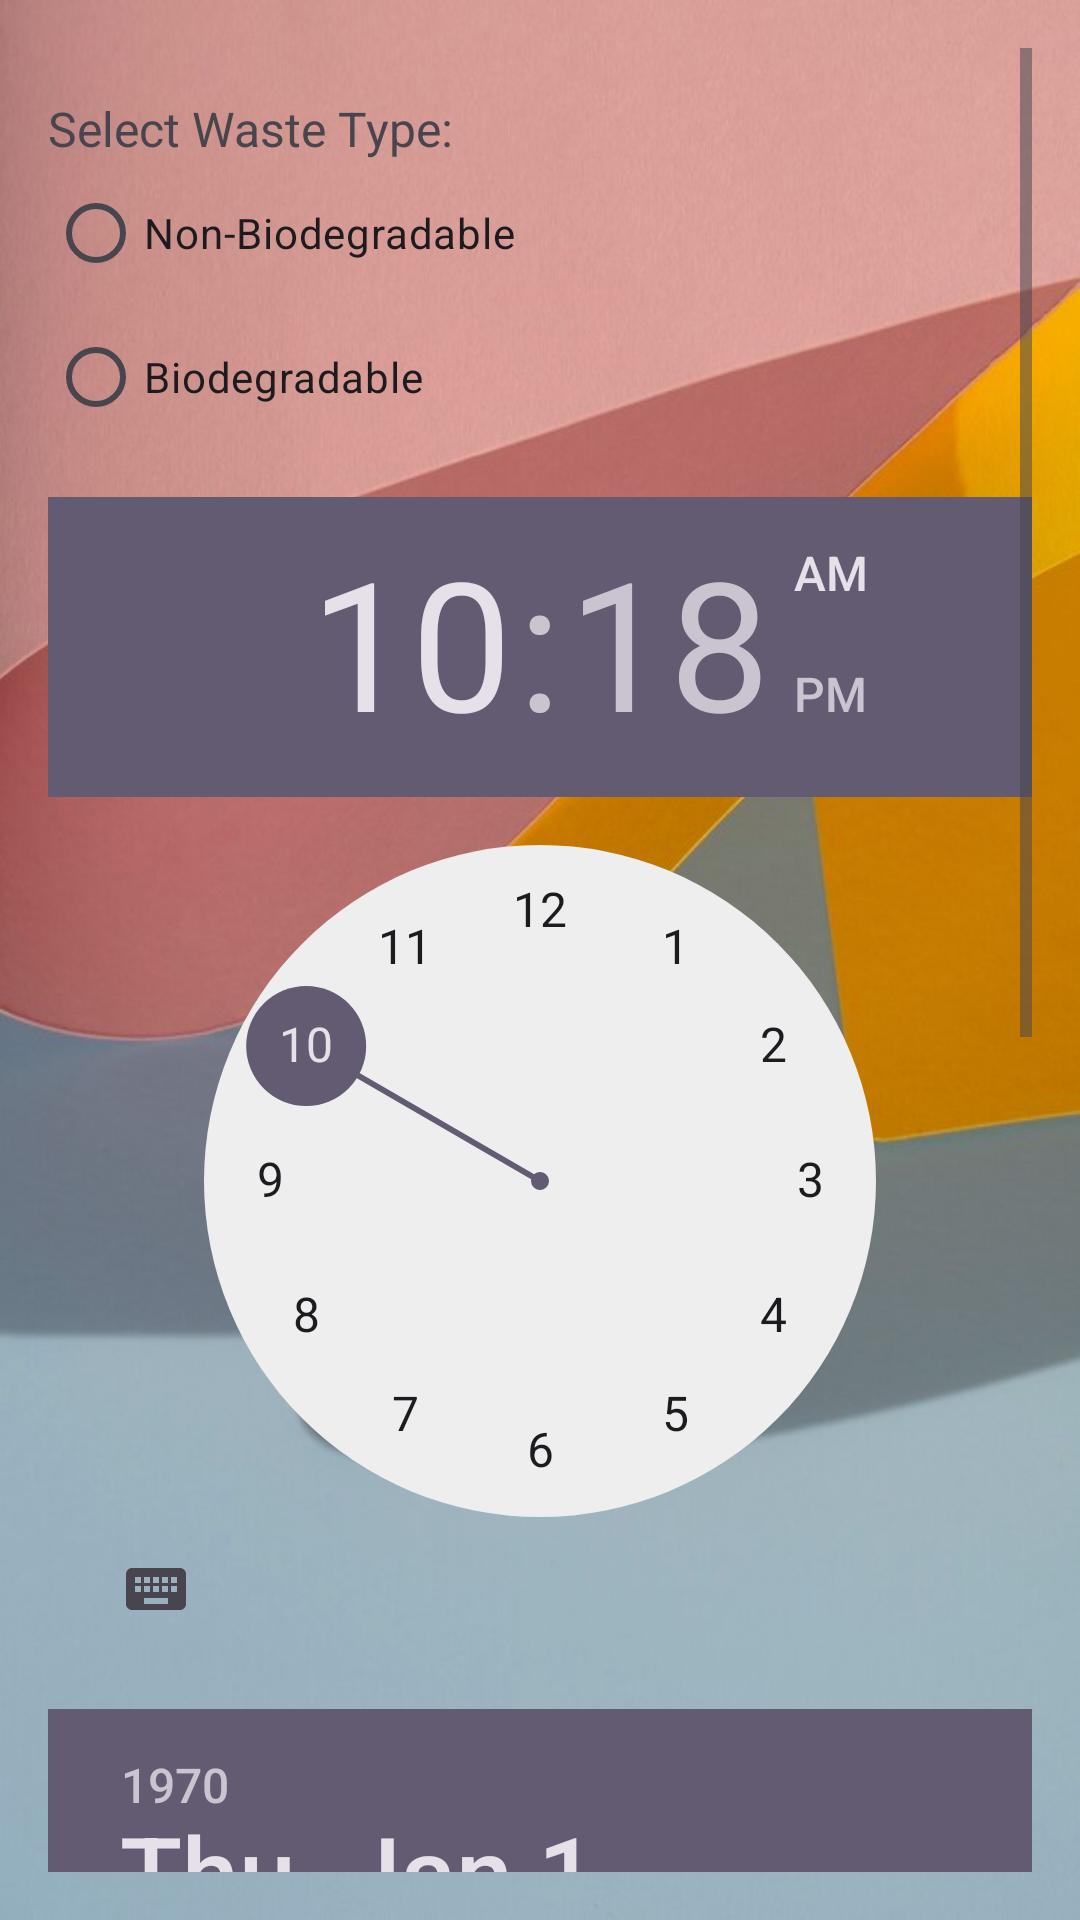

Write the Android layout XML for this screen, with the resource values it uses.
<!-- AndroidManifest.xml: application theme Theme.WasteCollectionScheduler -->
<!-- res/layout/activity_schedule.xml -->
<?xml version="1.0" encoding="utf-8"?>
<ScrollView xmlns:android="http://schemas.android.com/apk/res/android"
    android:layout_width="match_parent"
    android:layout_height="match_parent"
    xmlns:app="http://schemas.android.com/apk/res-auto"
    android:background="@drawable/schedule_img"
    android:padding="16dp">

    <androidx.constraintlayout.widget.ConstraintLayout
        android:layout_width="match_parent"
        android:layout_height="wrap_content">

        
        <TextView
            android:id="@+id/wasteTypeTextView"
            android:layout_width="wrap_content"
            android:layout_height="wrap_content"
            android:text="Select Waste Type:"
            android:textSize="16sp"
            android:layout_marginBottom="8dp"
            android:layout_marginTop="16dp"
            app:layout_constraintStart_toStartOf="parent"
            app:layout_constraintTop_toTopOf="parent" />

        <RadioGroup
            android:id="@+id/wasteTypeRadioGroup"
            android:layout_width="wrap_content"
            android:layout_height="wrap_content"
            android:orientation="vertical"
            app:layout_constraintStart_toStartOf="parent"
            app:layout_constraintTop_toBottomOf="@id/wasteTypeTextView"
            android:layout_marginBottom="16dp">

            <RadioButton
                android:id="@+id/nonBiodegradableRadioButton"
                android:layout_width="wrap_content"
                android:layout_height="wrap_content"
                android:text="Non-Biodegradable" />

            <RadioButton
                android:id="@+id/biodegradableRadioButton"
                android:layout_width="wrap_content"
                android:layout_height="wrap_content"
                android:text="Biodegradable" />
        </RadioGroup>

        
        <TimePicker
            android:id="@+id/timePicker"
            android:layout_width="wrap_content"
            android:layout_height="wrap_content"
            android:layout_marginTop="16dp"
            app:layout_constraintStart_toStartOf="parent"
            app:layout_constraintTop_toBottomOf="@id/wasteTypeRadioGroup" />

        
        <DatePicker
            android:id="@+id/datePicker"
            android:layout_width="wrap_content"
            android:layout_height="wrap_content"
            android:layout_marginTop="16dp"
            app:layout_constraintStart_toStartOf="parent"
            app:layout_constraintTop_toBottomOf="@id/timePicker" />

        
        <EditText
            android:id="@+id/timeEditText"
            android:layout_width="match_parent"
            android:layout_height="wrap_content"
            android:hint="Selected Time"
            android:focusable="false"
            android:layout_marginTop="16dp"
            app:layout_constraintTop_toBottomOf="@id/datePicker"
            app:layout_constraintStart_toStartOf="parent"
            app:layout_constraintEnd_toEndOf="parent"/>

        <EditText
            android:id="@+id/dateEditText"
            android:layout_width="match_parent"
            android:layout_height="wrap_content"
            android:hint="Selected Date"
            android:focusable="false"
            android:layout_marginTop="8dp"
            app:layout_constraintTop_toBottomOf="@id/timeEditText"
            app:layout_constraintStart_toStartOf="parent"
            app:layout_constraintEnd_toEndOf="parent"/>

        
        <Button
            android:id="@+id/submitButton"
            android:layout_width="wrap_content"
            android:layout_height="wrap_content"
            android:text="Submit"
            android:layout_marginTop="24dp"
            app:layout_constraintTop_toBottomOf="@id/dateEditText"
            app:layout_constraintStart_toStartOf="parent"
            app:layout_constraintEnd_toEndOf="parent"
            app:layout_constraintBottom_toBottomOf="parent" />

    </androidx.constraintlayout.widget.ConstraintLayout>
</ScrollView>
<!-- resources referenced by this layout -->
<resources>
  <!-- drawable schedule_img: png bitmap (drawable, 473092 bytes) -->
  <style name="Theme.WasteCollectionScheduler" parent="Base.Theme.WasteCollectionScheduler" />
  <style name="Base.Theme.WasteCollectionScheduler" parent="Theme.Material3.DayNight.NoActionBar">
          
          
      </style>
</resources>
